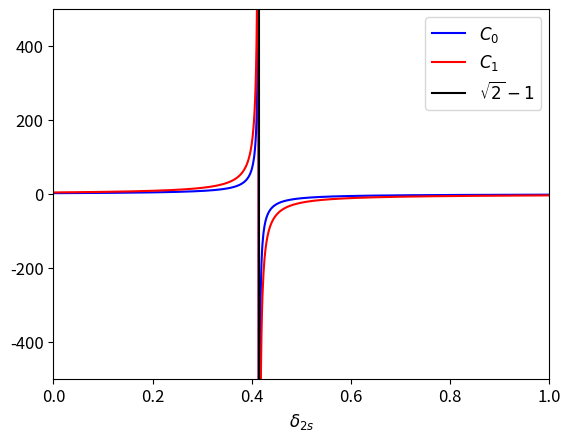
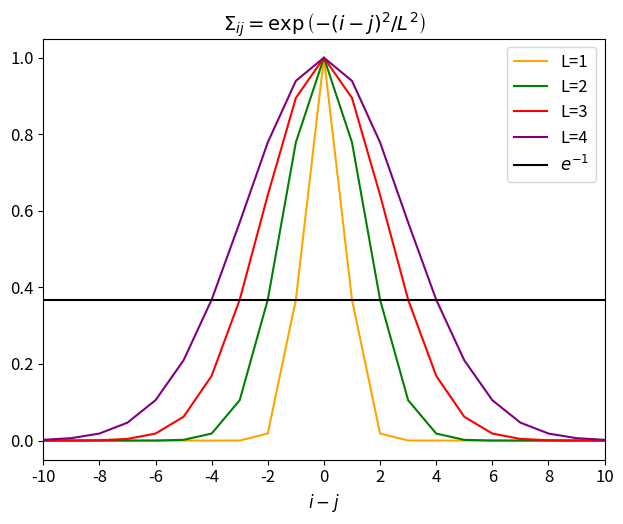
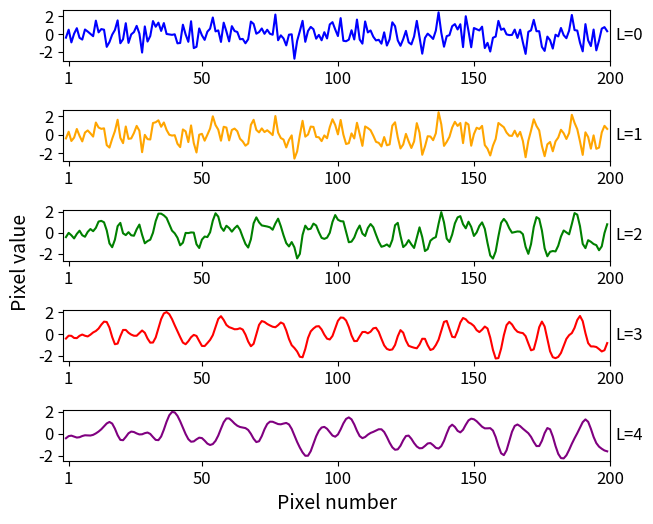
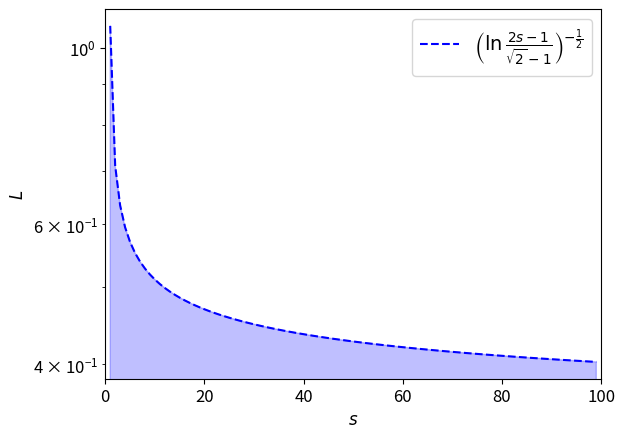

Python code for these plots, in order:
import numpy as np
import matplotlib.pyplot as plt

plt.rcParams.update({
    'axes.labelsize': 12,
    'axes.titlesize': 14,  
    'xtick.labelsize': 12,  
    'ytick.labelsize': 12,  
    'legend.fontsize': 12,  
    'font.size': 12 
})

### BPDN guarantee constants ###
delta_2s = np.linspace(0, 1, 1000)
C_0 = 2 * (1 - (1 - np.sqrt(2)) * delta_2s) / (1 - (1 + np.sqrt(2)) * delta_2s)
C_1 = 4 * np.sqrt(1 + delta_2s) / (1 - (1 + np.sqrt(2)) * delta_2s)

plt.figure()
plt.plot(delta_2s, C_0, label='$C_0$', color='blue')
plt.plot(delta_2s, C_1, label='$C_1$', color='red')
plt.axvline(np.sqrt(2)-1, label=r'$\sqrt{2}-1$', color='black')
plt.xlim(0, 1)
plt.ylim(-500, 500)
plt.xlabel('$\delta_{2s}$')
plt.legend()
plt.show()

### smoothing kernel ###
distances = np.arange(-10, 11, 1)  # i-j
lengths = [1, 2, 3, 4]
colors = ['blue', 'orange', 'green', 'red', 'purple']

# plot kernel for each L
plt.figure(figsize=(6.4, 5.4))
for L in lengths:
    kernel = np.exp(-distances**2 / L**2)
    plt.plot(distances, kernel, label=f'L={L}', color=colors[L])
plt.axhline(np.exp(-1), label=r'$e^{-1}$', color='black')
plt.xticks(np.arange(-10, 11, 2))
plt.title(r'$\Sigma_{ij} = \exp\left(-(i-j)^2 / L^2\right)$')
plt.xlabel('$i-j$')
plt.xlim(-10, 10)
plt.legend()
plt.tight_layout()
plt.show()

### smoothing of 1D speckle ###
n = 200
speckle_baseline = np.random.randn(1, n)
lengths = [0, 1, 2, 3, 4]
ind = np.arange(n)

plt.figure(figsize=(6.4, 5.4))
for i, L in enumerate(lengths):
    if L == 0:  # no correlation
        speckle = speckle_baseline
    else:
        cov = np.exp(-(1 / L) ** 2 * (ind[:, np.newaxis] - ind[np.newaxis, :]) ** 2)
        cov_sqrt = np.linalg.cholesky(cov)
        speckle = speckle_baseline @ cov_sqrt.T

    ax = plt.subplot(len(lengths), 1, i + 1)
    plt.plot(ind, speckle.flatten(), color=colors[i])
    plt.xlim(-1, n)
    plt.xticks([1, 50, 100, 150, 200])
    plt.yticks([-2, 0, 2])
    ax.text(1.01, 0.5, f'L={L}', transform=ax.transAxes,
            verticalalignment='center', horizontalalignment='left')
    
plt.xlabel('Pixel number', fontsize=14)
plt.figtext(0.0, 0.5, 'Pixel value', ha='center', va='center', rotation='vertical', fontsize=14)

plt.tight_layout()
plt.show()

# ### covariance matrix ###
# n = 200
# ind = np.arange(n)
# L = 2
# cov = np.exp(-(1 / L) ** 2 * (ind[:, np.newaxis] - ind[np.newaxis, :]) ** 2)
# plt.figure()
# plt.imshow(cov)

### theoretical upper bound on L ###
s = 100
sparsity_levels = np.arange(1, s)
upper_bound = np.log((2*sparsity_levels-1)/(np.sqrt(2)-1))**(-1/2)

plt.figure()
plt.plot(sparsity_levels, upper_bound, linestyle='dashed',
         label=r"$\left(\ln\frac{2s-1}{\sqrt{2}-1}\right)^{-\frac{1}{2}}$", color='blue')
plt.fill_between(sparsity_levels, 0, upper_bound, alpha=0.25, color='blue')
plt.xlabel('$s$')
plt.ylabel('$L$')
plt.yscale('log')
plt.xlim(0, s)
plt.legend(fontsize=14)
plt.show()

### 2D distance metric ###
n = 5 # grid size

fig, ax = plt.subplots(figsize=(6, 6))
ax.set_xticks(np.arange(n+1)-0.5, minor=True)
ax.set_yticks(np.arange(n+1)-0.5, minor=True)
ax.grid(which="minor", color="black", linestyle='-', linewidth=1)
ax.tick_params(which="both", bottom=False, left=False, labelbottom=False, labelleft=False)

# fill grid with (p_i, (xi, yi))
for p_i in range(n * n):
    xi, yi = divmod(p_i, n)  # convert index to 2D coordinates
    ax.text(yi, n - xi - 1, f"$p_{{{p_i}}}$\n({xi},{yi})", 
            ha='center', va='center', fontsize=16)

plt.xlim(-0.5, n-0.5)
plt.ylim(-0.5, n-0.5)
plt.show()
